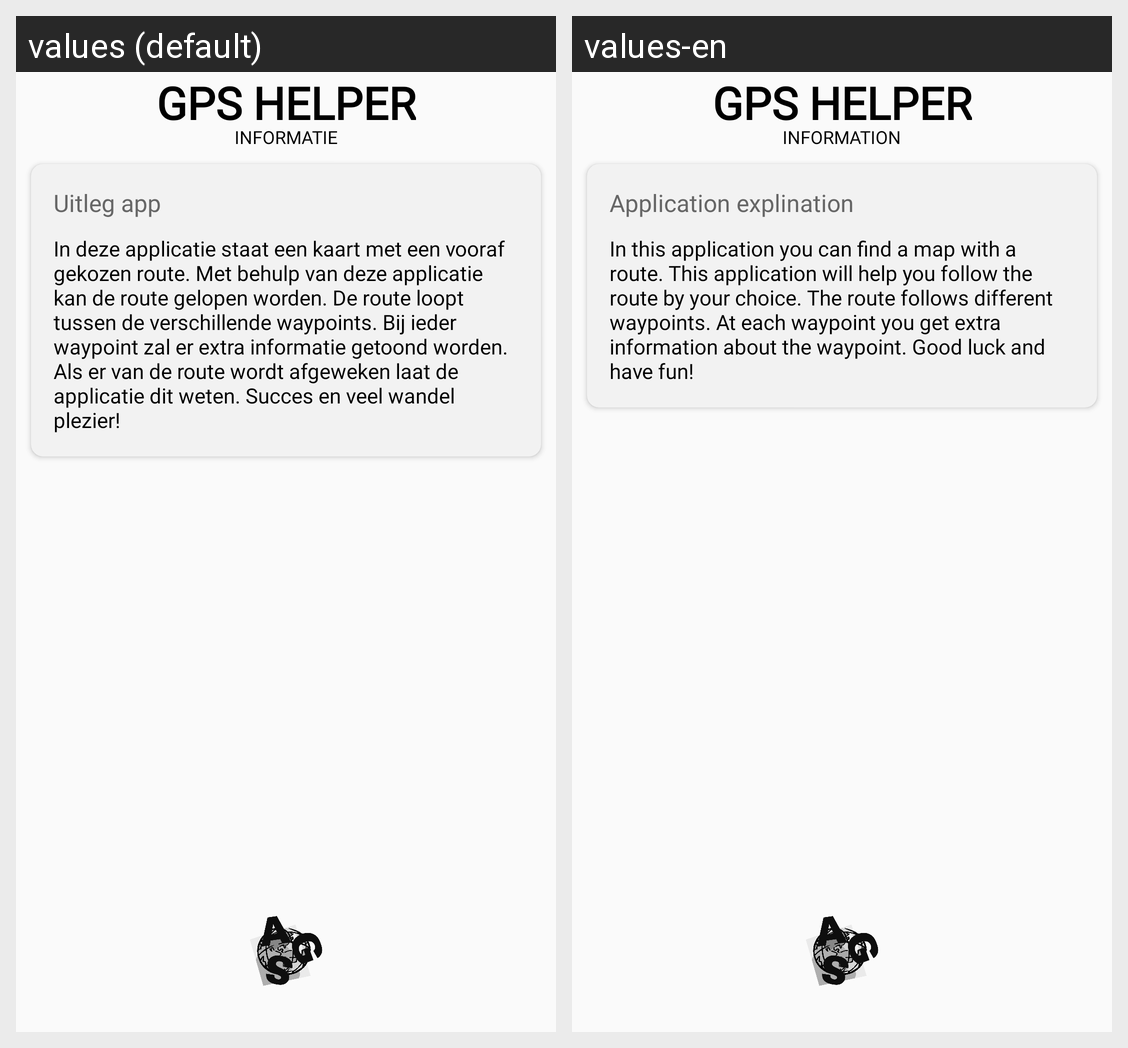

Translations of the strings shown on this Android screen, per locale in the grid:
Android screen res/layout/activity_information.xml rendered under 2 locales, left to right: values (default), values-en. Device: Nexus 5 (rendered at 1080×1920; each locale shown at half size, 540×960, under a caption strip naming it); theme AppTheme.
Strings drawn on this screen, with the default value and each locale's value (text and hints the layout hard-codes, and strings that could not be matched under every locale, appear in the picture but are not listed):

logo_name
  values: GPS Helper
  values-en: GPS Helper  [not translated; the default value is used]

information_name_activity
  values: Informatie
  values-en: Information

information_about_title
  values: Uitleg app
  values-en: Application explination 

information_about_app
  values: In deze applicatie staat een kaart met een vooraf gekozen route. Met behulp van deze applicatie kan de route gelopen worden. De route loopt tussen de verschillende waypoints. Bij ieder waypoint zal er extra informatie getoond worden. Als er van de route wordt afgeweken laat de applicatie dit weten. Succes en veel wandel plezier!
  values-en: In this application you can find a map with a route. This application will help you follow the route by your choice. The route follows different waypoints. At each waypoint you get extra information about the waypoint. Good luck and have fun!
